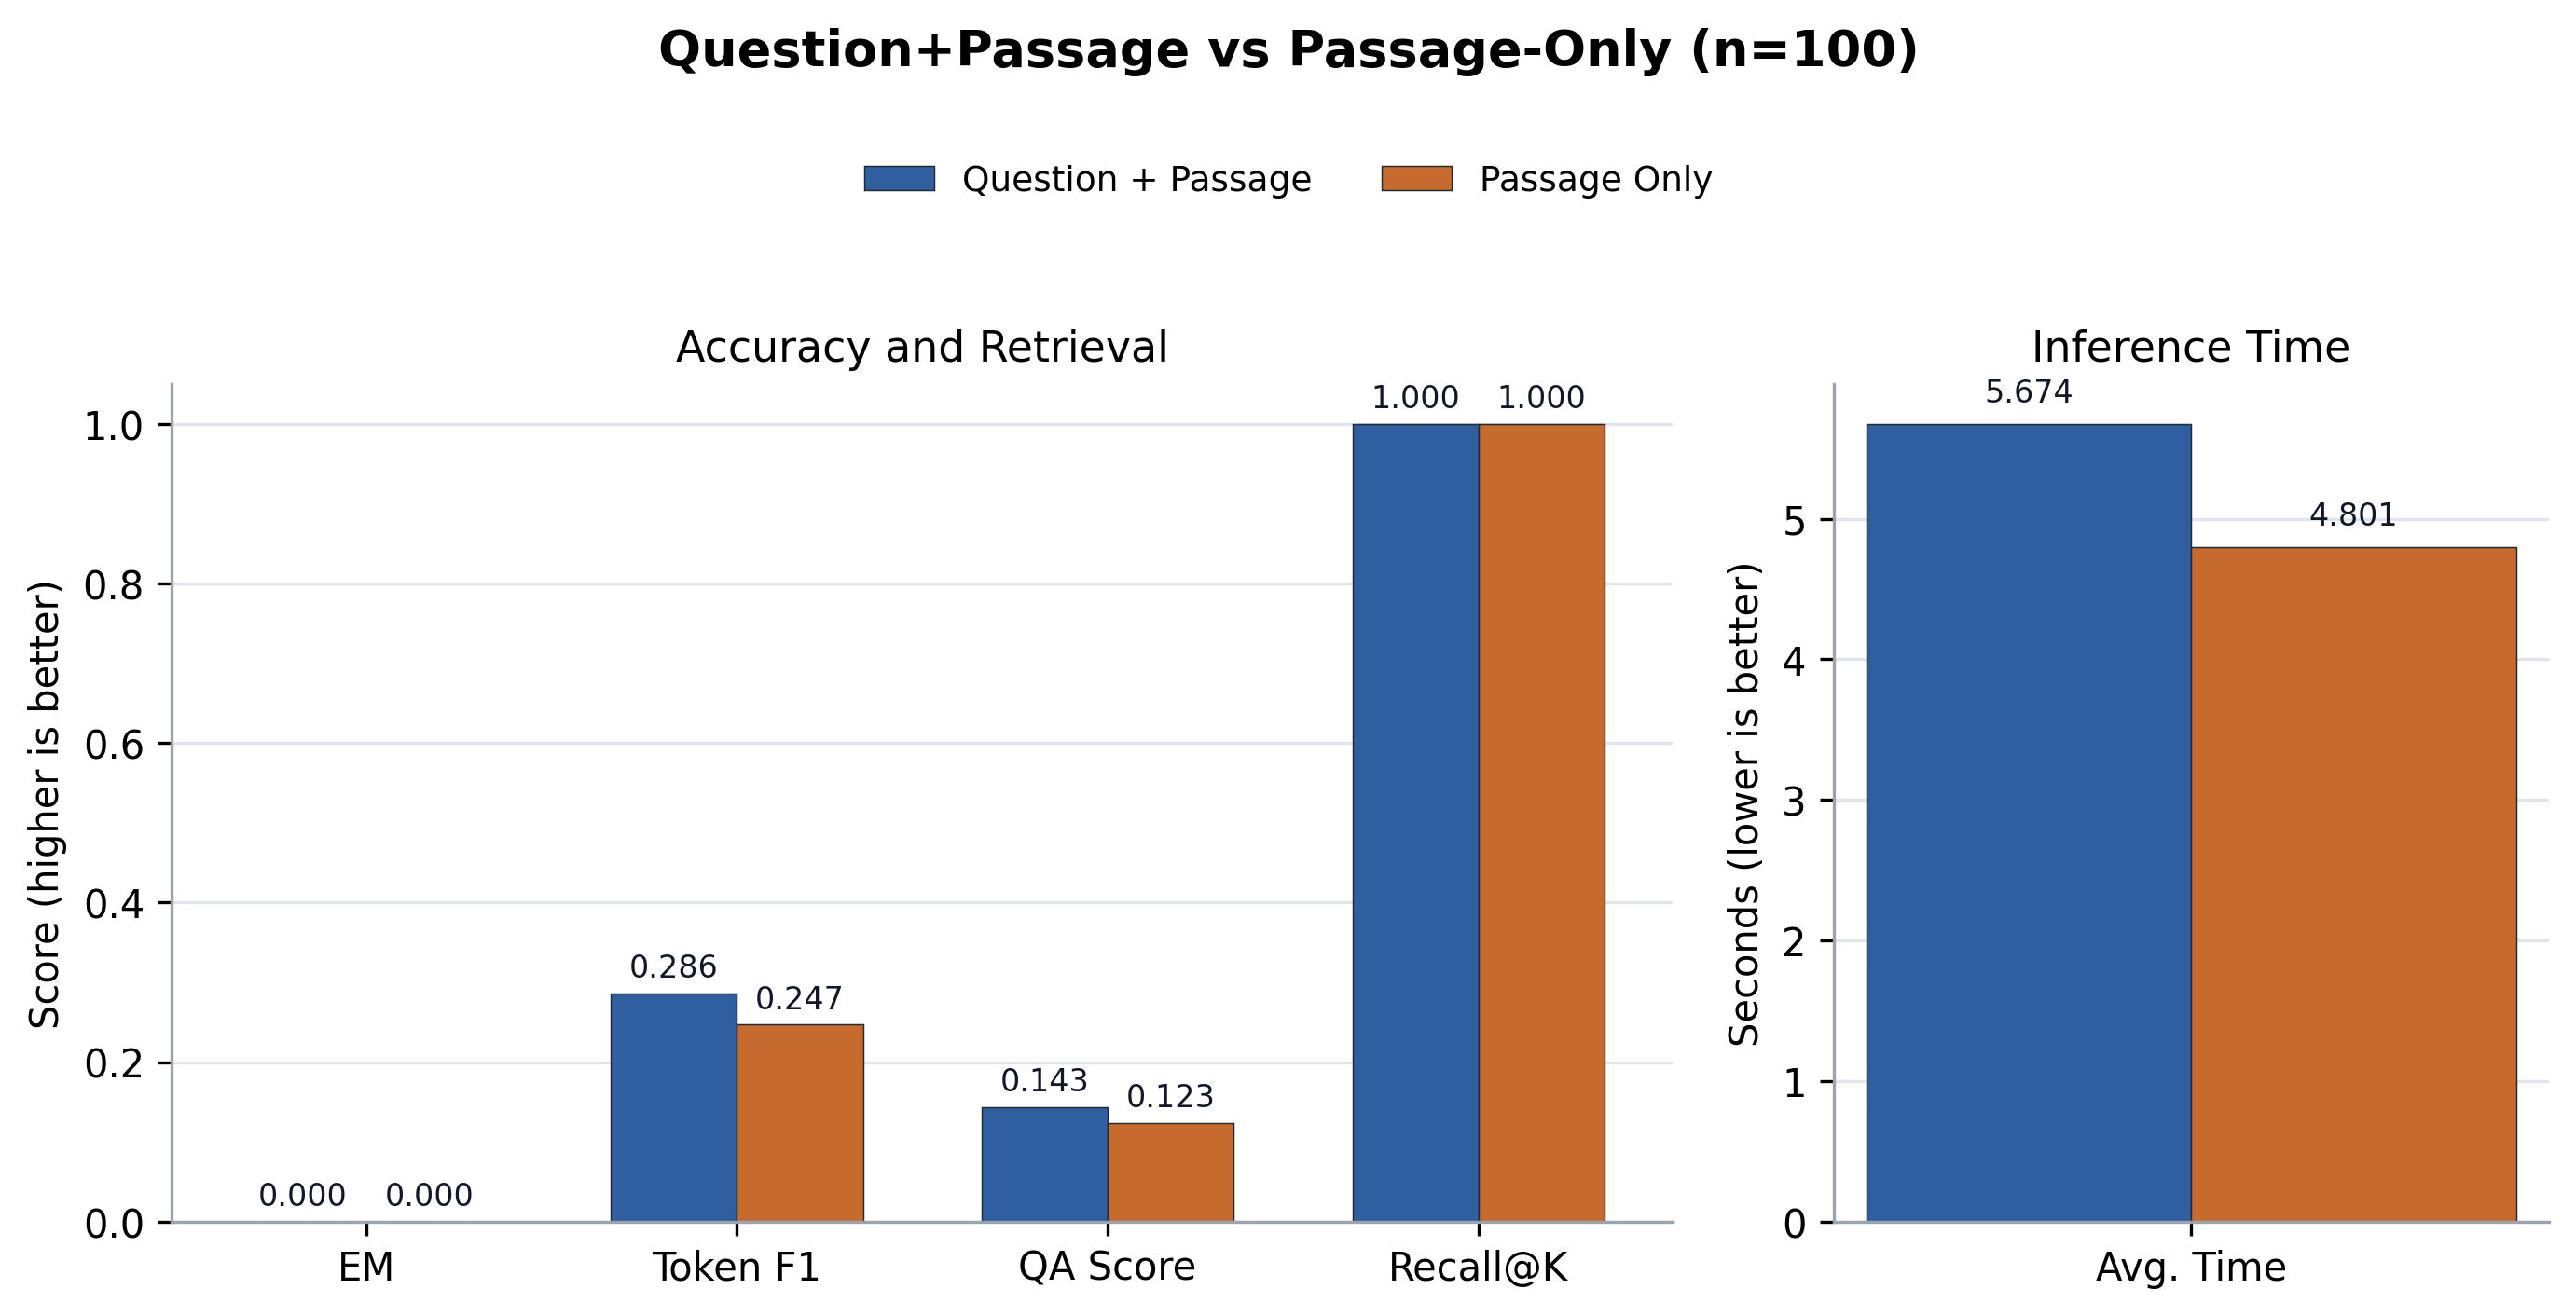

The data file committed next to this chart (first rows):
case, source_id, root_source_id, merge_group_source_id, same_source_merge, merge_policy, merge_group_qas, merged_passage_count, qp_layer, ponly_layer, question, expected, recall_at_k, direct_normalized_em, no_memory_normalized_em, direct_answer_token_f1, no_memory_answer_token_f1, qp_normalized_em, ponly_normalized_em, qp_answer_token_precision, ponly_answer_token_precision, qp_answer_token_recall, ponly_answer_token_recall, qp_answer_token_f1
dataset_ko_0_final, entity_multifact_seed_dessert_02738:fina…, entity_multifact_seed_dessert_02738, entity_multifact_seed_dessert_02738, True, same_source_sibling_facts, 1, 3, 23, 20, 실습 D반 28차 마카롱에서 기억할 점은 뭐야?, 실습 D반 28차 마카롱에 대해 비유는 작은 보석 상자라고, 특징은 겉은…, True, , , , , False, False, 0.2353, 0.119, 0.2222, 0.2778, 0.2286
dataset_ko_1_final, entity_multifact_seed_art_history_01578:…, entity_multifact_seed_art_history_01578, entity_multifact_seed_art_history_01578, True, same_source_sibling_facts, 1, 3, 23, 20, 실습 4팀 16차 인상주의에서 기억할 점은 뭐야?, 실습 4팀 16차 인상주의에 대해 비유는 햇빛이 흔들리는 수면에 비친 모…, True, , , , , False, False, 0.2917, 0.129, 0.2917, 0.1667, 0.2917
dataset_ko_2_final, entity_multifact_seed_art_history_02586:…, entity_multifact_seed_art_history_02586, entity_multifact_seed_art_history_02586, True, same_source_sibling_facts, 1, 3, 23, 20, 정규 오전반 26차 인상주의에서 기억할 점은 뭐야?, 정규 오전반 26차 인상주의에 대해 비교 포인트는 정확한 윤곽보다 색감이…, True, , , , , False, False, 0.3043, 0.04545, 0.2917, 0.08333, 0.2979
dataset_ko_3_final, entity_multifact_seed_project_00061:fina…, entity_multifact_seed_project_00061, entity_multifact_seed_project_00061, True, same_source_sibling_facts, 1, 3, 23, 20, 여름 3팀 1차 백엔드 배포 정리 내용은 뭐야?, 여름 3팀 1차 백엔드 배포에 대해 확인 기준은 오류 발생률이라고, 공유…, True, , , , , False, False, 0.5455, 0.1667, 0.3, 0.3, 0.3871
dataset_ko_4_final, entity_multifact_seed_os_concept_02788:f…, entity_multifact_seed_os_concept_02788, entity_multifact_seed_os_concept_02788, True, same_source_sibling_facts, 1, 3, 23, 20, 실습 오전반 28차 프로세스는 뭐라고 설명했어?, 실습 오전반 28차 프로세스에 대해 역할은 독립된 실행 공간을 가진다고,…, True, , , , , False, False, 0.2188, 0.5714, 0.3333, 0.1905, 0.2642
dataset_ko_5_final, entity_multifact_seed_marketing_00011:fi…, entity_multifact_seed_marketing_00011, entity_multifact_seed_marketing_00011, True, same_source_sibling_facts, 1, 3, 23, 20, 여름 B반 1차 멘토링 이벤트는 어떤 특징이 있어?, 여름 B반 1차 멘토링 이벤트에 대해 핵심 채널은 이메일 뉴스레터라고, …, True, , , , , False, False, 0.25, 0.1522, 0.4737, 0.3684, 0.3273
dataset_ko_6_final, entity_multifact_seed_os_concept_03175:f…, entity_multifact_seed_os_concept_03175, entity_multifact_seed_os_concept_03175, True, same_source_sibling_facts, 1, 3, 23, 20, 파일럿 4팀 32차 큐는 어떤 특징이 있어?, 파일럿 4팀 32차 큐에 대해 역할은 작업을 순서대로 기다리게 한다고, …, True, , , , , False, False, 0.0, 0.09302, 0.0, 0.1818, 0.0
dataset_ko_7_final, entity_multifact_seed_project_01407:fina…, entity_multifact_seed_project_01407, entity_multifact_seed_project_01407, True, same_source_sibling_facts, 1, 3, 23, 20, 심화 A반 15차 프론트엔드 점검은 어떤 특징이 있어?, 심화 A반 15차 프론트엔드 점검에 대해 확인 기준은 사용자 차단 여부라…, True, , , , , False, False, 0.2353, 0.1429, 0.381, 0.2857, 0.2909
dataset_ko_8_final, entity_multifact_seed_marketing_01307:fi…, entity_multifact_seed_marketing_01307, entity_multifact_seed_marketing_01307, True, same_source_sibling_facts, 1, 3, 23, 20, 심화 A반 14차 멘토링 이벤트는 어떤 특징이 있어?, 심화 A반 14차 멘토링 이벤트에 대해 성과 지표는 재방문율이라고, 보상…, True, , , , , False, False, 0.4286, 0.5556, 0.3333, 0.2778, 0.375
dataset_ko_9_final, entity_multifact_seed_project_01238:fina…, entity_multifact_seed_project_01238, entity_multifact_seed_project_01238, True, same_source_sibling_facts, 1, 3, 23, 20, 실습 D반 13차 AI 모델 평가에서 기억할 점은 뭐야?, 실습 D반 13차 AI 모델 평가에 대해 공유 위치는 회의록 폴더라고, …, True, , , , , False, False, 0.2105, 0.2222, 0.4, 0.3, 0.2759
dataset_ko_10_final, entity_multifact_seed_os_concept_02140:f…, entity_multifact_seed_os_concept_02140, entity_multifact_seed_os_concept_02140, True, same_source_sibling_facts, 1, 3, 23, 20, 봄 1팀 22차 프로세스는 뭐라고 설명했어?, 봄 1팀 22차 프로세스에 대해 비유는 독립된 식당이라고, 장점은 서로 …, True, , , , , False, False, 0.1778, 0.5, 0.3636, 0.1364, 0.2388
dataset_ko_11_final, entity_multifact_seed_art_history_00569:…, entity_multifact_seed_art_history_00569, entity_multifact_seed_art_history_00569, True, same_source_sibling_facts, 1, 3, 23, 20, 세미나 3팀 6차 입체주의 정리 내용은 뭐야?, 세미나 3팀 6차 입체주의에 대해 비교 포인트는 단일 원근과 다르다고, …, True, , , , , False, False, 0.3333, 0.1429, 0.2174, 0.04348, 0.2632
dataset_ko_12_final, entity_multifact_seed_art_history_03595:…, entity_multifact_seed_art_history_03595, entity_multifact_seed_art_history_03595, True, same_source_sibling_facts, 1, 3, 23, 20, 파일럿 오후반 36차 르네상스는 어떤 특징이 있어?, 파일럿 오후반 36차 르네상스에 대해 비유는 사람을 화면 중앙에 다시 세…, True, , , , , False, False, 0.3529, 0.09756, 0.25, 0.1667, 0.2927
dataset_ko_13_final, entity_multifact_seed_art_history_00210:…, entity_multifact_seed_art_history_00210, entity_multifact_seed_art_history_00210, True, same_source_sibling_facts, 1, 3, 23, 20, 봄 B반 3차 인상주의에서 기억할 점은 뭐야?, 봄 B반 3차 인상주의에 대해 핵심 특징은 빛의 순간적인 인상이라고, 비…, True, , , , , False, False, 0.2121, 0.08108, 0.3182, 0.1364, 0.2545
dataset_ko_14_final, entity_multifact_seed_project_03206:fina…, entity_multifact_seed_project_03206, entity_multifact_seed_project_03206, True, same_source_sibling_facts, 1, 3, 23, 20, 정규 A반 33차 AI 모델 평가에서 기억할 점은 뭐야?, 정규 A반 33차 AI 모델 평가에 대해 마감은 금요일 자정 전이라고, …, True, , , , , False, False, 0.2128, 0.1556, 0.5, 0.35, 0.2985
dataset_ko_15_final, entity_multifact_seed_os_concept_01517:f…, entity_multifact_seed_os_concept_01517, entity_multifact_seed_os_concept_01517, True, same_source_sibling_facts, 1, 3, 23, 20, 심화 B반 16차 스레드 정리 내용은 뭐야?, 심화 B반 16차 스레드에 대해 주의점은 공유 자원 관리가 필요하다고, …, True, , , , , False, False, 0.2273, 0.4545, 0.2083, 0.2083, 0.2174
dataset_ko_16_final, entity_multifact_seed_os_concept_00413:f…, entity_multifact_seed_os_concept_00413, entity_multifact_seed_os_concept_00413, True, same_source_sibling_facts, 1, 3, 23, 20, 겨울 B반 5차 스레드 정리 내용은 뭐야?, 겨울 B반 5차 스레드에 대해 비유는 같은 식당 안에서 일하는 직원이라고…, True, , , , , False, False, 0.5556, 0.3333, 0.2174, 0.1739, 0.3125
dataset_ko_17_final, entity_multifact_seed_project_00565:fina…, entity_multifact_seed_project_00565, entity_multifact_seed_project_00565, True, same_source_sibling_facts, 1, 3, 23, 20, 파일럿 3팀 6차 백엔드 배포 정리 내용은 뭐야?, 파일럿 3팀 6차 백엔드 배포에 대해 공유 위치는 깃허브 이슈 탭이라고,…, True, , , , , False, False, 0.1522, 0.1875, 0.3333, 0.2857, 0.209
dataset_ko_18_final, entity_multifact_seed_statistics_00359:f…, entity_multifact_seed_statistics_00359, entity_multifact_seed_statistics_00359, True, same_source_sibling_facts, 1, 3, 23, 20, 세미나 2팀 4차 회귀분석은 어떤 특징이 있어?, 세미나 2팀 4차 회귀분석에 대해 주의점은 모든 원인을 증명하지는 않는다…, True, , , , , False, False, 0.6, 0.5, 0.2857, 0.1905, 0.3871
dataset_ko_19_final, entity_multifact_seed_project_03182:fina…, entity_multifact_seed_project_03182, entity_multifact_seed_project_03182, True, same_source_sibling_facts, 1, 3, 23, 20, 가을 오전반 32차 AI 모델 평가에서 기억할 점은 뭐야?, 가을 오전반 32차 AI 모델 평가에 대해 담당은 AI 파트라고, 마감은…, True, , , , , False, False, 0.2, 0.3333, 0.4211, 0.3158, 0.2712
dataset_ko_20_final, entity_multifact_seed_os_concept_01180:f…, entity_multifact_seed_os_concept_01180, entity_multifact_seed_os_concept_01180, True, same_source_sibling_facts, 1, 3, 23, 20, 봄 오전반 12차 프로세스는 뭐라고 설명했어?, 봄 오전반 12차 프로세스에 대해 비유는 독립된 식당이라고, 장점은 서로…, True, , , , , False, False, 0.2632, 0.5, 0.2273, 0.1818, 0.2439
dataset_ko_21_final, entity_multifact_seed_art_history_03521:…, entity_multifact_seed_art_history_03521, entity_multifact_seed_art_history_03521, True, same_source_sibling_facts, 1, 3, 23, 20, 여름 C반 36차 입체주의 정리 내용은 뭐야?, 여름 C반 36차 입체주의에 대해 목적은 대상을 새롭게 해석하는 것이라고…, True, , , , , False, False, 0.2162, 0.3333, 0.381, 0.1429, 0.2759
dataset_ko_22_final, entity_multifact_seed_dessert_01776:fina…, entity_multifact_seed_dessert_01776, entity_multifact_seed_dessert_01776, True, same_source_sibling_facts, 1, 3, 23, 20, 정규 4팀 18차 초콜렛은 뭐라고 설명했어?, 정규 4팀 18차 초콜렛에 대해 비유는 작은 선물 상자라고, 특징은 입안…, True, , , , , False, False, 0.2778, 0.5556, 0.2941, 0.2941, 0.2857
dataset_ko_23_final, entity_multifact_seed_marketing_02003:fi…, entity_multifact_seed_marketing_02003, entity_multifact_seed_marketing_02003, True, same_source_sibling_facts, 1, 3, 23, 20, 겨울 A반 21차 멘토링 이벤트는 어떤 특징이 있어?, 겨울 A반 21차 멘토링 이벤트에 대해 보상은 포인트 500점이라고, 핵…, True, , , , , False, False, 0.375, 0.5, 0.3158, 0.2632, 0.3429
dataset_ko_24_final, entity_multifact_seed_marketing_02818:fi…, entity_multifact_seed_marketing_02818, entity_multifact_seed_marketing_02818, True, same_source_sibling_facts, 1, 3, 23, 20, 실습 B반 29차 스터디 모집에서 기억할 점은 뭐야?, 실습 B반 29차 스터디 모집에 대해 대상은 스터디 신청자라고, 성과 지…, True, , , , , False, False, 0.1702, 0.5556, 0.4706, 0.2941, 0.25
dataset_ko_25_final, entity_multifact_seed_art_history_01506:…, entity_multifact_seed_art_history_01506, entity_multifact_seed_art_history_01506, True, same_source_sibling_facts, 1, 3, 23, 20, 정규 A반 16차 인상주의에서 기억할 점은 뭐야?, 정규 A반 16차 인상주의에 대해 목적은 관찰 순간을 살리는 것이라고, …, True, , , , , False, False, 0.1282, 0.1923, 0.2174, 0.2174, 0.1613
dataset_ko_26_final, entity_multifact_seed_os_concept_02790:f…, entity_multifact_seed_os_concept_02790, entity_multifact_seed_os_concept_02790, True, same_source_sibling_facts, 1, 3, 23, 20, 봄 오후반 28차 캐시에서 기억할 점은 뭐야?, 봄 오후반 28차 캐시에 대해 역할은 자주 쓰는 정보를 가까이 둔다고, …, True, , , , , False, False, 0.3, 0.1724, 0.1364, 0.2273, 0.1875
dataset_ko_27_final, entity_multifact_seed_dessert_03745:fina…, entity_multifact_seed_dessert_03745, entity_multifact_seed_dessert_03745, True, same_source_sibling_facts, 1, 3, 23, 20, 파일럿 1팀 38차 솜사탕 정리 내용은 뭐야?, 파일럿 1팀 38차 솜사탕에 대해 색깔은 분홍색이라고, 맛은 가볍게 달콤…, True, , , , , False, False, 0.1622, 0.1081, 0.375, 0.25, 0.2264
dataset_ko_28_final, entity_multifact_seed_project_03543:fina…, entity_multifact_seed_project_03543, entity_multifact_seed_project_03543, True, same_source_sibling_facts, 1, 3, 23, 20, 겨울 1팀 36차 프론트엔드 점검은 어떤 특징이 있어?, 겨울 1팀 36차 프론트엔드 점검에 대해 공유 위치는 프로젝트 슬랙 채널…, True, , , , , False, False, 0.1714, 0.5, 0.3, 0.3, 0.2182
dataset_ko_29_final, entity_multifact_seed_os_concept_02693:f…, entity_multifact_seed_os_concept_02693, entity_multifact_seed_os_concept_02693, True, same_source_sibling_facts, 1, 3, 23, 20, 겨울 오후반 27차 스레드 정리 내용은 뭐야?, 겨울 오후반 27차 스레드에 대해 역할은 프로세스 안에서 작업을 나누어 …, True, , , , , False, False, 0.22, 0.4, 0.4583, 0.1667, 0.2973
dataset_ko_30_final, entity_multifact_seed_dessert_00891:fina…, entity_multifact_seed_dessert_00891, entity_multifact_seed_dessert_00891, True, same_source_sibling_facts, 1, 3, 23, 20, 여름 오후반 9차 브라우니는 어떤 특징이 있어?, 여름 오후반 9차 브라우니에 대해 맛은 묵직하게 달콤하다고, 비유는 초콜…, True, , , , , False, False, 0.0, 0.5, 0.0, 0.2222, 0.0
dataset_ko_31_final, entity_multifact_seed_statistics_00116:f…, entity_multifact_seed_statistics_00116, entity_multifact_seed_statistics_00116, True, same_source_sibling_facts, 1, 3, 23, 20, 정규 B반 2차 표본분산은 뭐라고 설명했어?, 정규 B반 2차 표본분산에 대해 의미는 흩어짐 측정이라고, 비유는 점들이…, True, , , , , False, False, 0.2381, 0.3333, 0.25, 0.2, 0.2439
dataset_ko_32_final, entity_multifact_seed_art_history_03472:…, entity_multifact_seed_art_history_03472, entity_multifact_seed_art_history_03472, True, same_source_sibling_facts, 1, 3, 23, 20, 가을 4팀 35차 바로크는 뭐라고 설명했어?, 가을 4팀 35차 바로크에 대해 핵심 특징은 극적 명암이라고, 비유는 무…, True, , , , , False, False, 0.0, 0.09524, 0.0, 0.1818, 0.0
dataset_ko_33_final, entity_multifact_seed_project_03684:fina…, entity_multifact_seed_project_03684, entity_multifact_seed_project_03684, True, same_source_sibling_facts, 1, 3, 23, 20, 캡스톤 오전반 37차 최종 발표는 뭐라고 설명했어?, 캡스톤 오전반 37차 최종 발표에 대해 마감은 다음 주 월요일 밤이라고,…, True, , , , , False, False, 0.6, 0.122, 0.2857, 0.2381, 0.3871
dataset_ko_34_final, entity_multifact_seed_statistics_03117:f…, entity_multifact_seed_statistics_03117, entity_multifact_seed_statistics_03117, True, same_source_sibling_facts, 1, 3, 23, 20, 심화 B반 32차 신뢰구간 정리 내용은 뭐야?, 심화 B반 32차 신뢰구간에 대해 비유는 정답이 있을 법한 범위를 그은 …, True, , , , , False, False, 0.2857, 0.1714, 0.25, 0.25, 0.2667
dataset_ko_35_final, entity_multifact_seed_dessert_02257:fina…, entity_multifact_seed_dessert_02257, entity_multifact_seed_dessert_02257, True, same_source_sibling_facts, 1, 3, 23, 20, 심화 2팀 23차 솜사탕 정리 내용은 뭐야?, 심화 2팀 23차 솜사탕에 대해 비유는 구름 같은 간식이라고, 특징은 입…, True, , , , , False, False, 0.35, 0.5714, 0.3889, 0.2222, 0.3684
dataset_ko_36_final, entity_multifact_seed_dessert_02016:fina…, entity_multifact_seed_dessert_02016, entity_multifact_seed_dessert_02016, True, same_source_sibling_facts, 1, 3, 23, 20, 정규 B반 21차 초콜렛은 뭐라고 설명했어?, 정규 B반 21차 초콜렛에 대해 색깔은 검정색이라고, 맛은 달콤하다고, …, True, , , , , False, False, 0.4444, 0.8571, 0.2667, 0.4, 0.3333
dataset_ko_37_final, entity_multifact_seed_marketing_01330:fi…, entity_multifact_seed_marketing_01330, entity_multifact_seed_marketing_01330, True, same_source_sibling_facts, 1, 3, 23, 20, 봄 D반 14차 스터디 모집에서 기억할 점은 뭐야?, 봄 D반 14차 스터디 모집에 대해 보상은 우선 신청권이라고, 핵심 채널…, True, , , , , False, False, 0.1714, 0.3636, 0.3529, 0.2353, 0.2308
dataset_ko_38_final, entity_multifact_seed_os_concept_02167:f…, entity_multifact_seed_os_concept_02167, entity_multifact_seed_os_concept_02167, True, same_source_sibling_facts, 1, 3, 23, 20, 심화 3팀 22차 큐는 어떤 특징이 있어?, 심화 3팀 22차 큐에 대해 장점은 처리 순서를 명확하게 만든다고, 주의…, True, , , , , False, False, 0.1111, 0.1111, 0.1818, 0.1818, 0.1379
dataset_ko_39_final, entity_multifact_seed_marketing_02120:fi…, entity_multifact_seed_marketing_02120, entity_multifact_seed_marketing_02120, True, same_source_sibling_facts, 1, 3, 23, 20, 봄 C반 22차 신입생 캠페인은 뭐라고 설명했어?, 봄 C반 22차 신입생 캠페인에 대해 핵심 채널은 인스타그램이라고, 대상…, True, , , , , False, False, 0.5, 0.1143, 0.4667, 0.2667, 0.4828
dataset_ko_40_final, entity_multifact_seed_art_history_02107:…, entity_multifact_seed_art_history_02107, entity_multifact_seed_art_history_02107, True, same_source_sibling_facts, 1, 3, 23, 20, 심화 A반 22차 르네상스는 어떤 특징이 있어?, 심화 A반 22차 르네상스에 대해 비교 포인트는 절대왕정 중심 설명과 다…, True, , , , , False, False, 0.35, 0.1351, 0.3182, 0.2273, 0.3333
dataset_ko_41_final, entity_multifact_seed_marketing_02267:fi…, entity_multifact_seed_marketing_02267, entity_multifact_seed_marketing_02267, True, same_source_sibling_facts, 1, 3, 23, 20, 심화 3팀 23차 멘토링 이벤트는 어떤 특징이 있어?, 심화 3팀 23차 멘토링 이벤트에 대해 성과 지표는 재방문율이라고, 보상…, True, , , , , False, False, 0.125, 0.2174, 0.2222, 0.2778, 0.16
dataset_ko_42_final, entity_multifact_seed_marketing_00970:fi…, entity_multifact_seed_marketing_00970, entity_multifact_seed_marketing_00970, True, same_source_sibling_facts, 1, 3, 23, 20, 봄 4팀 10차 스터디 모집에서 기억할 점은 뭐야?, 봄 4팀 10차 스터디 모집에 대해 핵심 채널은 학과 홈페이지라고, 대상…, True, , , , , False, False, 0.1951, 0.2857, 0.4706, 0.2353, 0.2759
dataset_ko_43_final, entity_multifact_seed_project_02628:fina…, entity_multifact_seed_project_02628, entity_multifact_seed_project_02628, True, same_source_sibling_facts, 1, 3, 23, 20, 실습 C반 27차 최종 발표는 뭐라고 설명했어?, 실습 C반 27차 최종 발표에 대해 마감은 다음 주 월요일 밤이라고, 확…, True, , , , , False, False, 0.2353, 0.06061, 0.381, 0.09524, 0.2909
dataset_ko_44_final, entity_multifact_seed_os_concept_00558:f…, entity_multifact_seed_os_concept_00558, entity_multifact_seed_os_concept_00558, True, same_source_sibling_facts, 1, 3, 23, 20, 실습 2팀 6차 캐시에서 기억할 점은 뭐야?, 실습 2팀 6차 캐시에 대해 주의점은 오래된 정보가 남을 수 있다고, 역…, True, , , , , False, False, 0.1795, 0.3333, 0.3043, 0.1739, 0.2258
dataset_ko_45_final, entity_multifact_seed_statistics_00622:f…, entity_multifact_seed_statistics_00622, entity_multifact_seed_statistics_00622, True, same_source_sibling_facts, 1, 3, 23, 20, 가을 C반 7차 상관계수에서 기억할 점은 뭐야?, 가을 C반 7차 상관계수에 대해 비유는 두 변수의 움직임을 비교하는 나침…, True, , , , , False, False, 0.2, 0.1081, 0.2609, 0.1739, 0.2264
dataset_ko_46_final, entity_multifact_seed_statistics_03932:f…, entity_multifact_seed_statistics_03932, entity_multifact_seed_statistics_03932, True, same_source_sibling_facts, 1, 3, 23, 20, 가을 D반 40차 표본분산은 뭐라고 설명했어?, 가을 D반 40차 표본분산에 대해 활용은 데이터 변동성을 볼 때 쓴다고,…, True, , , , , False, False, 0.1739, 0.5, 0.4, 0.25, 0.2424
dataset_ko_47_final, entity_multifact_seed_dessert_01083:fina…, entity_multifact_seed_dessert_01083, entity_multifact_seed_dessert_01083, True, same_source_sibling_facts, 1, 3, 23, 20, 겨울 오전반 11차 브라우니는 어떤 특징이 있어?, 겨울 오전반 11차 브라우니에 대해 맛은 묵직하게 달콤하다고, 비유는 초…, True, , , , , False, False, 0.7857, 0.129, 0.6111, 0.2222, 0.6875
dataset_ko_48_final, entity_multifact_seed_marketing_03993:fi…, entity_multifact_seed_marketing_03993, entity_multifact_seed_marketing_03993, True, same_source_sibling_facts, 1, 3, 23, 20, 겨울 오후반 40차 동아리 홍보 정리 내용은 뭐야?, 겨울 오후반 40차 동아리 홍보에 대해 성과 지표는 참여율이라고, 보상은…, True, , , , , False, False, 0.1633, 0.2778, 0.4706, 0.2941, 0.2424
dataset_ko_49_final, entity_multifact_seed_marketing_03585:fi…, entity_multifact_seed_marketing_03585, entity_multifact_seed_marketing_03585, True, same_source_sibling_facts, 1, 3, 23, 20, 파일럿 오전반 36차 동아리 홍보 정리 내용은 뭐야?, 파일럿 오전반 36차 동아리 홍보에 대해 대상은 동아리 회원이라고, 성과…, True, , , , , False, False, 0.25, 0.7143, 0.6471, 0.2941, 0.3607
dataset_ko_50_final, entity_multifact_seed_statistics_01702:f…, entity_multifact_seed_statistics_01702, entity_multifact_seed_statistics_01702, True, same_source_sibling_facts, 1, 3, 23, 20, 가을 A반 18차 상관계수에서 기억할 점은 뭐야?, 가을 A반 18차 상관계수에 대해 주의점은 원인 증명을 뜻하지 않는다고,…, True, , , , , False, False, 0.2105, 0.3571, 0.3636, 0.2273, 0.2667
dataset_ko_51_final, entity_multifact_seed_marketing_03275:fi…, entity_multifact_seed_marketing_03275, entity_multifact_seed_marketing_03275, True, same_source_sibling_facts, 1, 3, 23, 20, 파일럿 4팀 33차 멘토링 이벤트는 어떤 특징이 있어?, 파일럿 4팀 33차 멘토링 이벤트에 대해 핵심 채널은 이메일 뉴스레터라고…, True, , , , , False, False, 0.2692, 0.5, 0.3684, 0.2632, 0.3111
dataset_ko_52_final, entity_multifact_seed_project_02316:fina…, entity_multifact_seed_project_02316, entity_multifact_seed_project_02316, True, same_source_sibling_facts, 1, 3, 23, 20, 정규 B반 24차 최종 발표는 뭐라고 설명했어?, 정규 B반 24차 최종 발표에 대해 담당은 기획 파트라고, 마감은 다음 …, True, , , , , False, False, 0.16, 0.5556, 0.4, 0.25, 0.2286
dataset_ko_53_final, entity_multifact_seed_art_history_01338:…, entity_multifact_seed_art_history_01338, entity_multifact_seed_art_history_01338, True, same_source_sibling_facts, 1, 3, 23, 20, 실습 D반 14차 인상주의에서 기억할 점은 뭐야?, 실습 D반 14차 인상주의에 대해 비교 포인트는 정확한 윤곽보다 색감이 …, True, , , , , False, False, 0.2051, 0.2, 0.3333, 0.25, 0.254
dataset_ko_54_final, entity_multifact_seed_project_03780:fina…, entity_multifact_seed_project_03780, entity_multifact_seed_project_03780, True, same_source_sibling_facts, 1, 3, 23, 20, 봄 오전반 38차 최종 발표는 뭐라고 설명했어?, 봄 오전반 38차 최종 발표에 대해 마감은 다음 주 월요일 밤이라고, 확…, True, , , , , False, False, 0.1538, 0.6667, 0.2, 0.2, 0.1739
dataset_ko_55_final, entity_multifact_seed_os_concept_01254:f…, entity_multifact_seed_os_concept_01254, entity_multifact_seed_os_concept_01254, True, same_source_sibling_facts, 1, 3, 23, 20, 캡스톤 2팀 13차 캐시에서 기억할 점은 뭐야?, 캡스톤 2팀 13차 캐시에 대해 역할은 자주 쓰는 정보를 가까이 둔다고,…, True, , , , , False, False, 0.1944, 0.5556, 0.3043, 0.2174, 0.2373
dataset_ko_56_final, entity_multifact_seed_dessert_02763:fina…, entity_multifact_seed_dessert_02763, entity_multifact_seed_dessert_02763, True, same_source_sibling_facts, 1, 3, 23, 20, 겨울 3팀 28차 브라우니는 어떤 특징이 있어?, 겨울 3팀 28차 브라우니에 대해 특징은 속이 촉촉하게 남는다고, 색깔은…, True, , , , , False, False, 0.2292, 0.1176, 0.6471, 0.2353, 0.3385
dataset_ko_57_final, entity_multifact_seed_dessert_03099:fina…, entity_multifact_seed_dessert_03099, entity_multifact_seed_dessert_03099, True, same_source_sibling_facts, 1, 3, 23, 20, 세미나 오후반 31차 브라우니는 어떤 특징이 있어?, 세미나 오후반 31차 브라우니에 대해 맛은 묵직하게 달콤하다고, 비유는 …, True, , , , , False, False, 0.2, 0.2941, 0.2778, 0.2778, 0.2326
dataset_ko_58_final, entity_multifact_seed_statistics_01724:f…, entity_multifact_seed_statistics_01724, entity_multifact_seed_statistics_01724, True, same_source_sibling_facts, 1, 3, 23, 20, 캡스톤 C반 18차 표본분산은 뭐라고 설명했어?, 캡스톤 C반 18차 표본분산에 대해 활용은 데이터 변동성을 볼 때 쓴다고…, True, , , , , False, False, 0.6154, 0.5556, 0.4, 0.25, 0.4848
dataset_ko_59_final, entity_multifact_seed_dessert_01201:fina…, entity_multifact_seed_dessert_01201, entity_multifact_seed_dessert_01201, True, same_source_sibling_facts, 1, 3, 23, 20, 여름 A반 13차 솜사탕 정리 내용은 뭐야?, 여름 A반 13차 솜사탕에 대해 비유는 구름 같은 간식이라고, 특징은 입…, True, , , , , False, False, 0.1351, 0.3333, 0.2778, 0.2222, 0.1818
... 40 more rows
